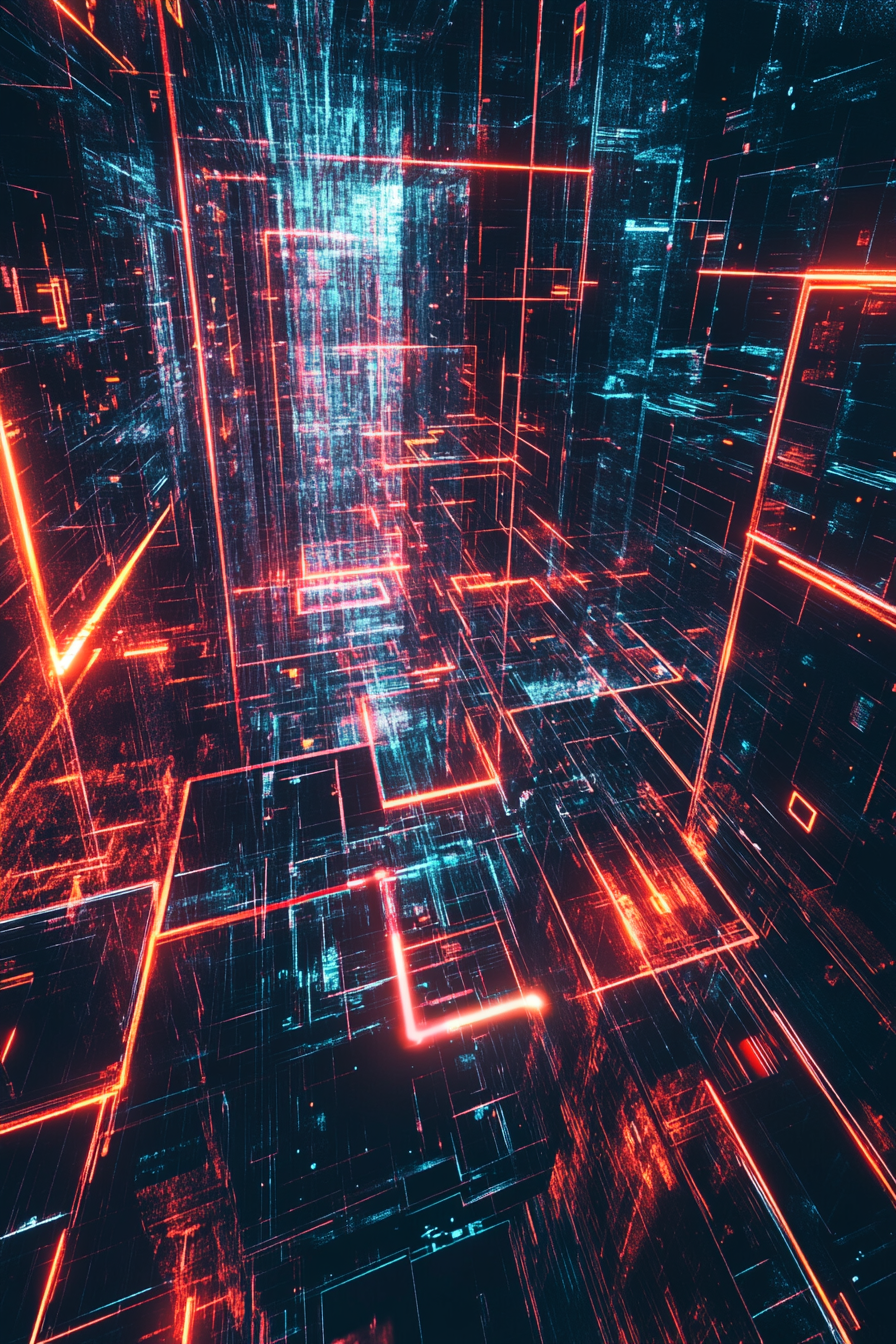
Generation parameters embedded in this image by Midjourney (PNG 'Description' text chunk):
Dazzling geometric patterns with neon accents merging into a futuristic grid, creating an immersive visual experience inspired by technology --ar 2:3 --v 6.1 Job ID: df09ce5b-8295-41c9-9a7e-8a07c49a6d76